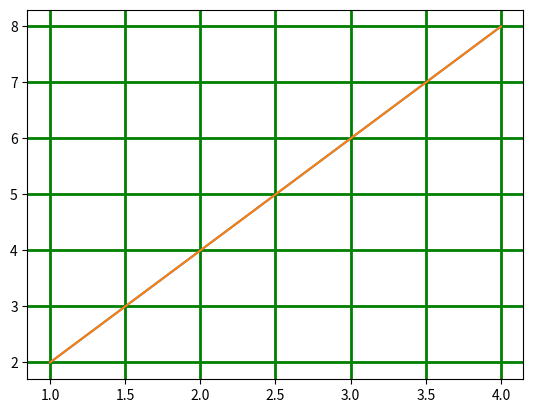
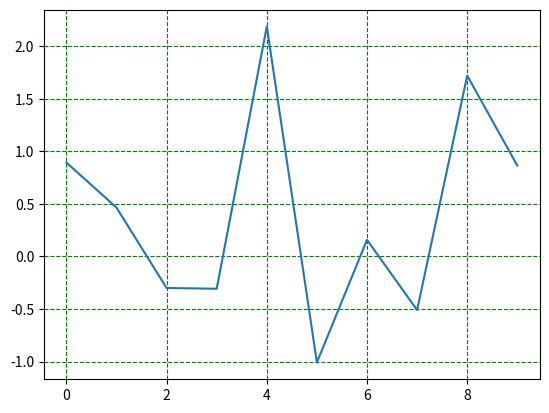

Write the Python code that produced these figures, in order.
# -*- coding:utf-8 -*-
# Author : JerryChu
import numpy as np
import matplotlib.pyplot as plt
y=np.arange(1,5)

plt.plot(y,y*2)

plt.grid(True)

plt.show()

#交互中打开关闭网格
plt.grid()

import numpy as np
import matplotlib.pyplot as plt
y=np.arange(1,5)

plt.plot(y,y*2)

plt.grid(True,color='g',linestyle='-',linewidth='2')

plt.show()


#Object Oriented
import matplotlib.pyplot as plt
import numpy as np
x=np.arange(0,10,1)
y=np.random.randn(len(x))
fig=plt.figure()
ax=fig.add_subplot(111)
l,=plt.plot(x,y)

ax.grid(color='g',linestyle='--')

plt.show()
